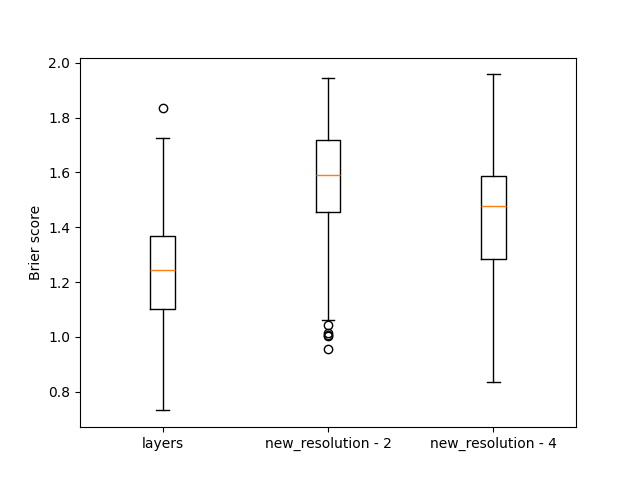

The table this chart was drawn from, first rows:
, layers, new_resolution - 2, new_resolution - 4
0, 1.225, 1.015, 1.234
1, 1.298, 1.657, 1.513
2, 1.117, 1.692, 1.483
3, 1.374, 1.365, 1.646
4, 1.593, 1.537, 1.54
5, 1.036, 1.412, 1.157
6, 1.286, 1.9, 1.845
7, 1.256, 1.64, 1.445
8, 1.01, 1.558, 1.251
9, 1.031, 1.359, 1.136
10, 0.8302, 1.222, 1.081
11, 0.9563, 1.612, 1.331
12, 1.123, 1.66, 1.543
13, 0.928, 1.374, 1.115
14, 1.267, 1.793, 1.684
15, 1.246, 1.478, 1.329
16, 1.384, 1.706, 1.4
17, 1.04, 1.456, 1.137
18, 1.012, 1.852, 1.499
19, 1.494, 1.47, 1.399
20, 1.197, 1.473, 1.315
21, 1.192, 1.716, 1.285
22, 0.9103, 1.458, 1.501
23, 1.147, 1.409, 1.471
24, 1.279, 1.636, 1.558
25, 1.099, 1.573, 1.356
26, 1.337, 1.499, 1.523
27, 1.362, 1.653, 1.118
28, 1.35, 1.782, 1.538
29, 1.279, 1.572, 1.163
30, 1.508, 1.623, 1.338
31, 1.191, 1.792, 1.794
32, 1.176, 1.749, 1.452
33, 1.173, 1.301, 1.382
34, 1.342, 1.671, 1.595
35, 1.094, 1.478, 1.06
36, 1.46, 1.768, 1.846
37, 0.965, 1.616, 1.301
38, 1.156, 1.578, 1.569
39, 1.123, 1.529, 1.475
40, 1.03, 1.414, 1.465
41, 1.099, 1.501, 1.426
42, 1.059, 1.946, 1.78
43, 1.155, 1.504, 1.287
44, 1.303, 1.804, 1.088
45, 1.164, 1.694, 1.532
46, 1.346, 1.367, 1.486
47, 1.391, 1.545, 1.528
48, 1.008, 1.241, 0.9965
49, 1.117, 1.464, 0.8347
50, 1.263, 1.804, 1.577
51, 1.157, 1.5, 1.281
52, 1.161, 1.419, 1.216
53, 1.427, 1.688, 1.471
54, 1.576, 1.656, 1.596
55, 1.679, 1.777, 1.682
56, 1.514, 1.78, 1.441
57, 1.159, 1.847, 1.617
58, 1.369, 1.467, 1.366
59, 1.247, 1.486, 1.551
... 140 more rows
